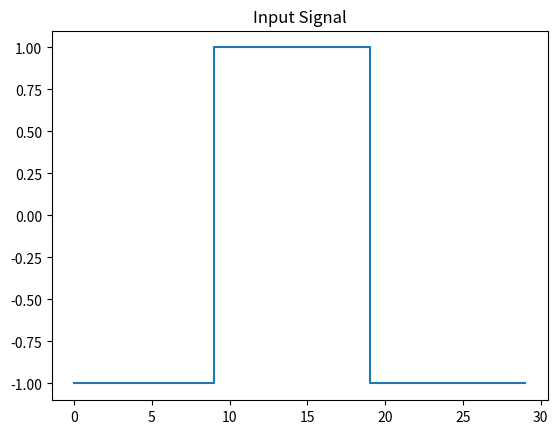
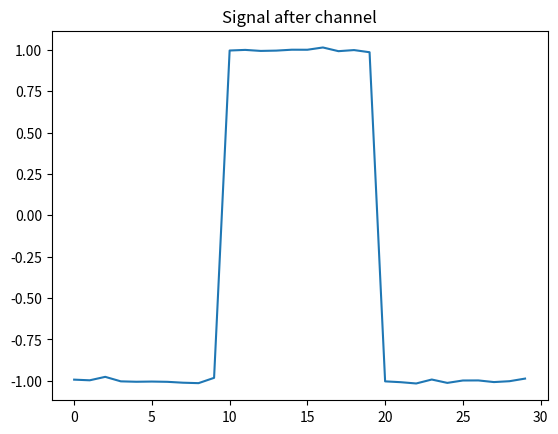
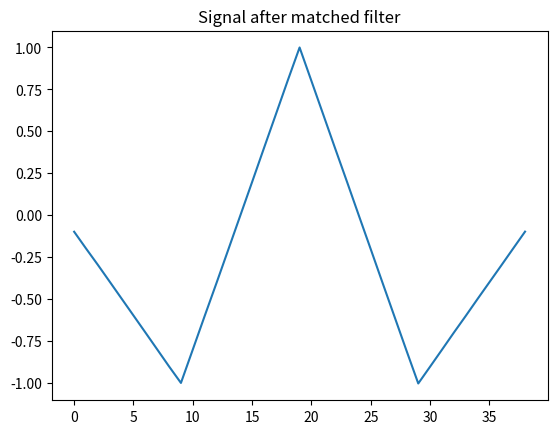

Generate these figures, in order, with matplotlib:
import numpy as np
from matplotlib import pyplot as plt
T=10

def random_bit_stream_generator():
    temp= np.random.randint(0, 2, 3)
    temp[temp==0]=-1
    return temp

def pulse_shaping_filter(bit_stream,T):
    return np.repeat(bit_stream, T)

def channel(signal):
    return signal+np.random.normal(0, .01, len(signal))

def receive_filter(signal,T):
    matched_filter=np.ones(T)
    after_matched_filter=np.convolve(signal,matched_filter)
    return after_matched_filter

def sampling(signal,T):
    size=len(signal)//T
    samples=np.zeros(size)
    for i in range(0,size):
        samples[i]=signal[(i+1)*T]
    return np.sign(samples)



bit_stream=random_bit_stream_generator()
print(bit_stream)
x=pulse_shaping_filter(bit_stream,T)
time=np.arange(0,len(x),1)
plt.title("Input Signal")
plt.step(time,x)
plt.show()

signal=channel(x)
# print(signal)
plt.title("Signal after channel")
plt.plot(signal)
plt.show()

time=np.arange(0,len(signal),1)

# plt.step(time,x)
# plt.show()
after_matched_filter=receive_filter(signal,T)
after_matched_filter=after_matched_filter/np.max(after_matched_filter)
print(after_matched_filter)

print(len(after_matched_filter))


# plt.plot(time,signal)
# plt.show()
time=np.arange(0,len(after_matched_filter),1)
plt.title("Signal after matched filter")
plt.plot(time,after_matched_filter)
plt.show()
output=sampling(after_matched_filter,T)
print(output)
# print(output,bit_stream)
print(np.sum(output!=bit_stream))


# print(np.random.normal(0, 1, len(signal)))
